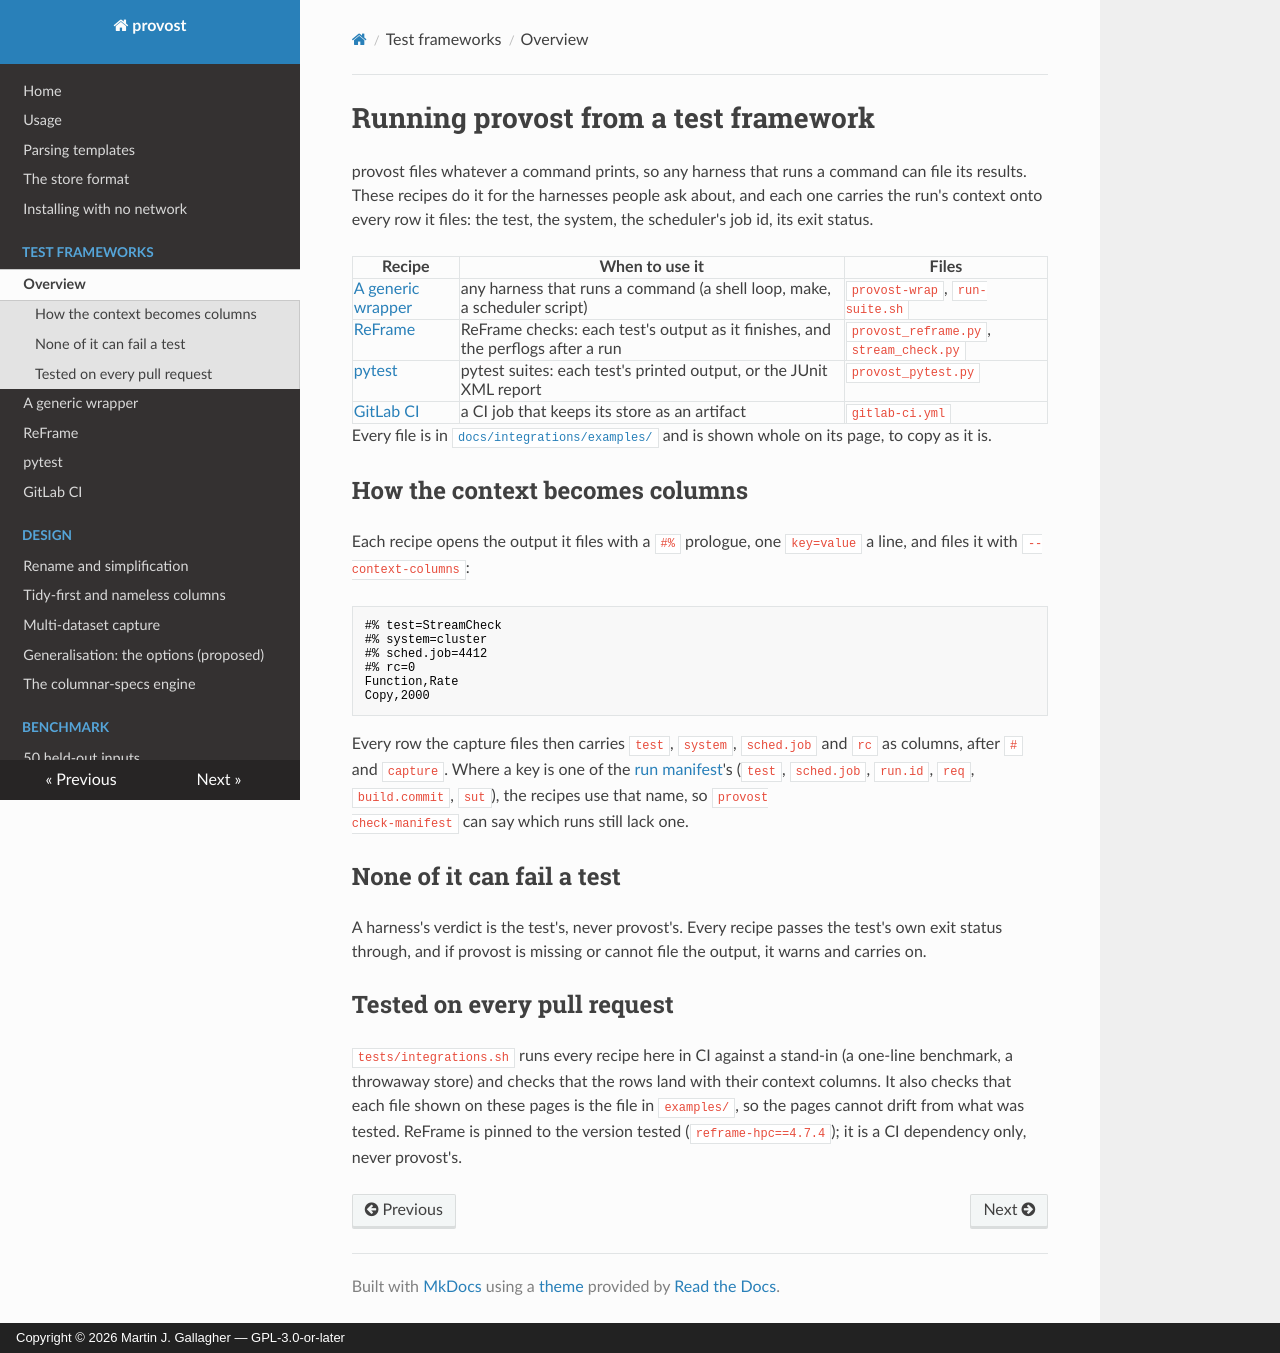

repository: MartinGallagher-code/provost · page: integrations/index.html · generator: mkdocs · copyright: Copyright © 2026 Martin J. Gallagher — GPL-3.0-or-later

# Running provost from a test framework

provost files whatever a command prints, so any harness that runs a command
can file its results. These recipes do it for the harnesses people ask about,
and each one carries the run's context onto every row it files: the test, the
system, the scheduler's job id, its exit status.

| Recipe | When to use it | Files |
|---|---|---|
| [A generic wrapper](wrapper.md) | any harness that runs a command (a shell loop, make, a scheduler script) | `provost-wrap`, `run-suite.sh` |
| [ReFrame](reframe.md) | ReFrame checks: each test's output as it finishes, and the perflogs after a run | `provost_reframe.py`, `stream_check.py` |
| [pytest](pytest.md) | pytest suites: each test's printed output, or the JUnit XML report | `provost_pytest.py` |
| [GitLab CI](gitlab-ci.md) | a CI job that keeps its store as an artifact | `gitlab-ci.yml` |

Every file is in [`docs/integrations/examples/`](https://github.com/MartinGallagher-code/provost/tree/main/docs/integrations/examples)
and is shown whole on its page, to copy as it is.

## How the context becomes columns

Each recipe opens the output it files with a `#%` prologue, one `key=value`
a line, and files it with `--context-columns`:

```
#% test=StreamCheck
#% system=cluster
#% sched.job=4412
#% rc=0
Function,Rate
Copy,2000
```

Every row the capture files then carries `test`, `system`, `sched.job` and
`rc` as columns, after `#` and `capture`. Where a key is one of the
[run manifest](../usage.md#run-manifest)'s (`test`, `sched.job`, `run.id`,
`req`, `build.commit`, `sut`), the recipes use that name, so `provost
check-manifest` can say which runs still lack one.

## None of it can fail a test

A harness's verdict is the test's, never provost's. Every recipe passes the
test's own exit status through, and if provost is missing or cannot file
the output, it warns and carries on.

## Tested on every pull request

`tests/integrations.sh` runs every recipe here in CI against a stand-in
(a one-line benchmark, a throwaway store) and checks that the rows land with
their context columns. It also checks that each file shown on these pages is
the file in `examples/`, so the pages cannot drift from what was tested.
ReFrame is pinned to the version tested (`reframe-hpc==4.7.4`); it is a CI
dependency only, never provost's.
